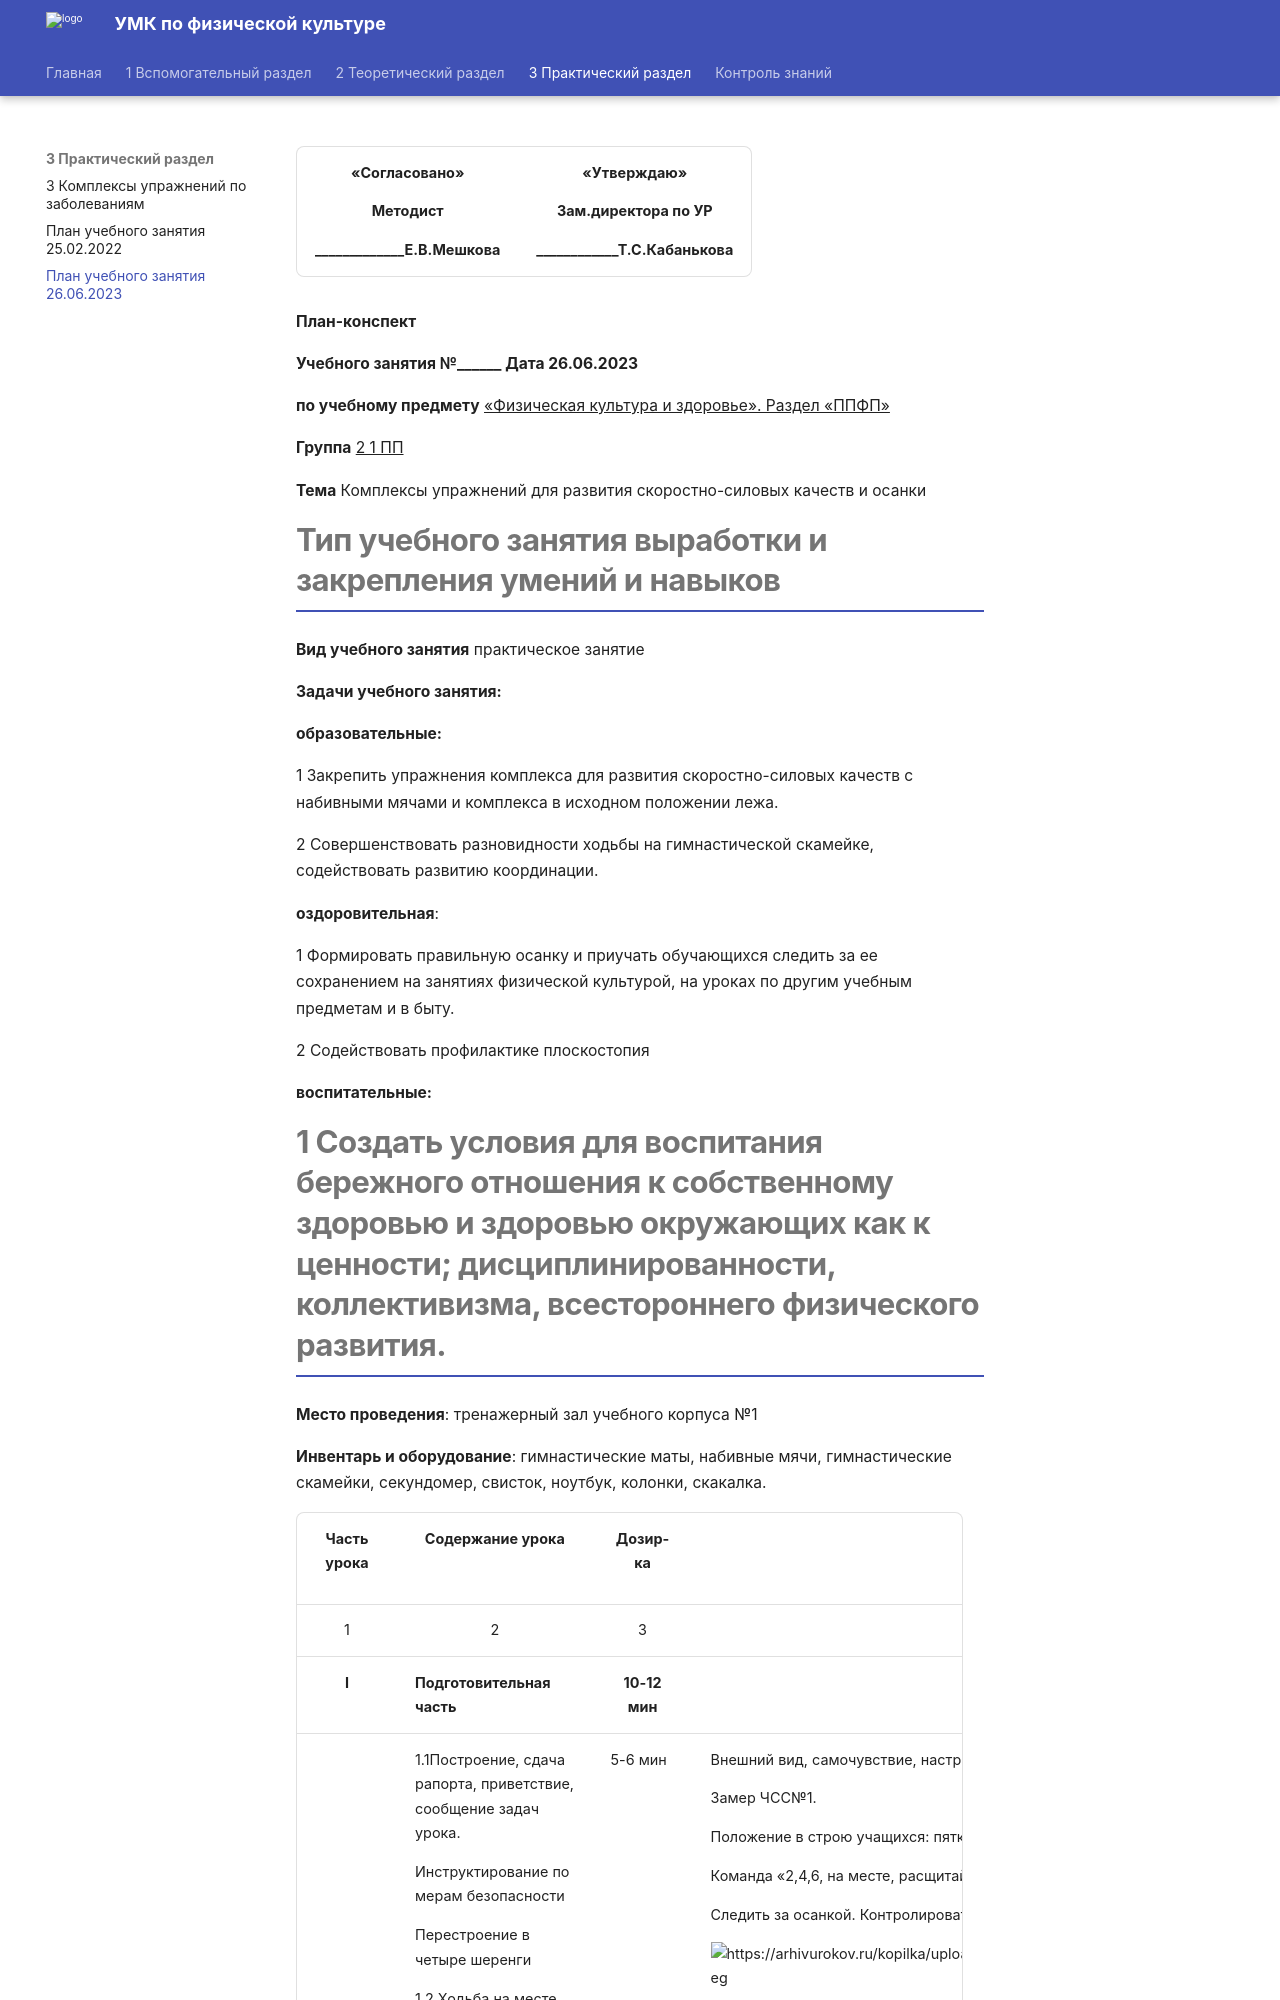

repository: nikitadev-tech/umk-fkiz-site · page: 3 Практический раздел/План учебного занятия 26.06.2023/index.html · generator: mkdocs

<table>
<colgroup>
<col style="width: 49%" />
<col style="width: 50%" />
</colgroup>
<thead>
<tr>
<th style="text-align: center;"><p>«Согласовано»</p>
<p>Методист</p>
<p>_____________Е.В.Мешкова</p></th>
<th style="text-align: center;"><p>«Утверждаю»</p>
<p>Зам.директора по УР</p>
<p>____________Т.С.Кабанькова</p></th>
</tr>
</thead>
<tbody>
</tbody>
</table>

**План-конспект**

**Учебного занятия №\_\_\_\_\_\_ Дата 26.06.2023**

**по учебному предмету** <u>«Физическая культура и здоровье». Раздел «ППФП»</u>

**Группа** <u>2 1 ПП</u>

**Тема** Комплексы упражнений для развития скоростно-силовых качеств и осанки

# Тип учебного занятия выработки и закрепления умений и навыков

**Вид учебного занятия** практическое занятие

**Задачи учебного занятия:**

**образовательные:**

1 Закрепить упражнения комплекса для развития скоростно-силовых качеств с набивными мячами и комплекса в исходном положении лежа.

2 Совершенствовать разновидности ходьбы на гимнастической скамейке, содействовать развитию координации.

**оздоровительная**:

1 Формировать правильную осанку и приучать обучающихся следить за ее сохранением на занятиях физической культурой, на уроках по другим учебным предметам и в быту.

2 Содействовать профилактике плоскостопия

**воспитательные:**
